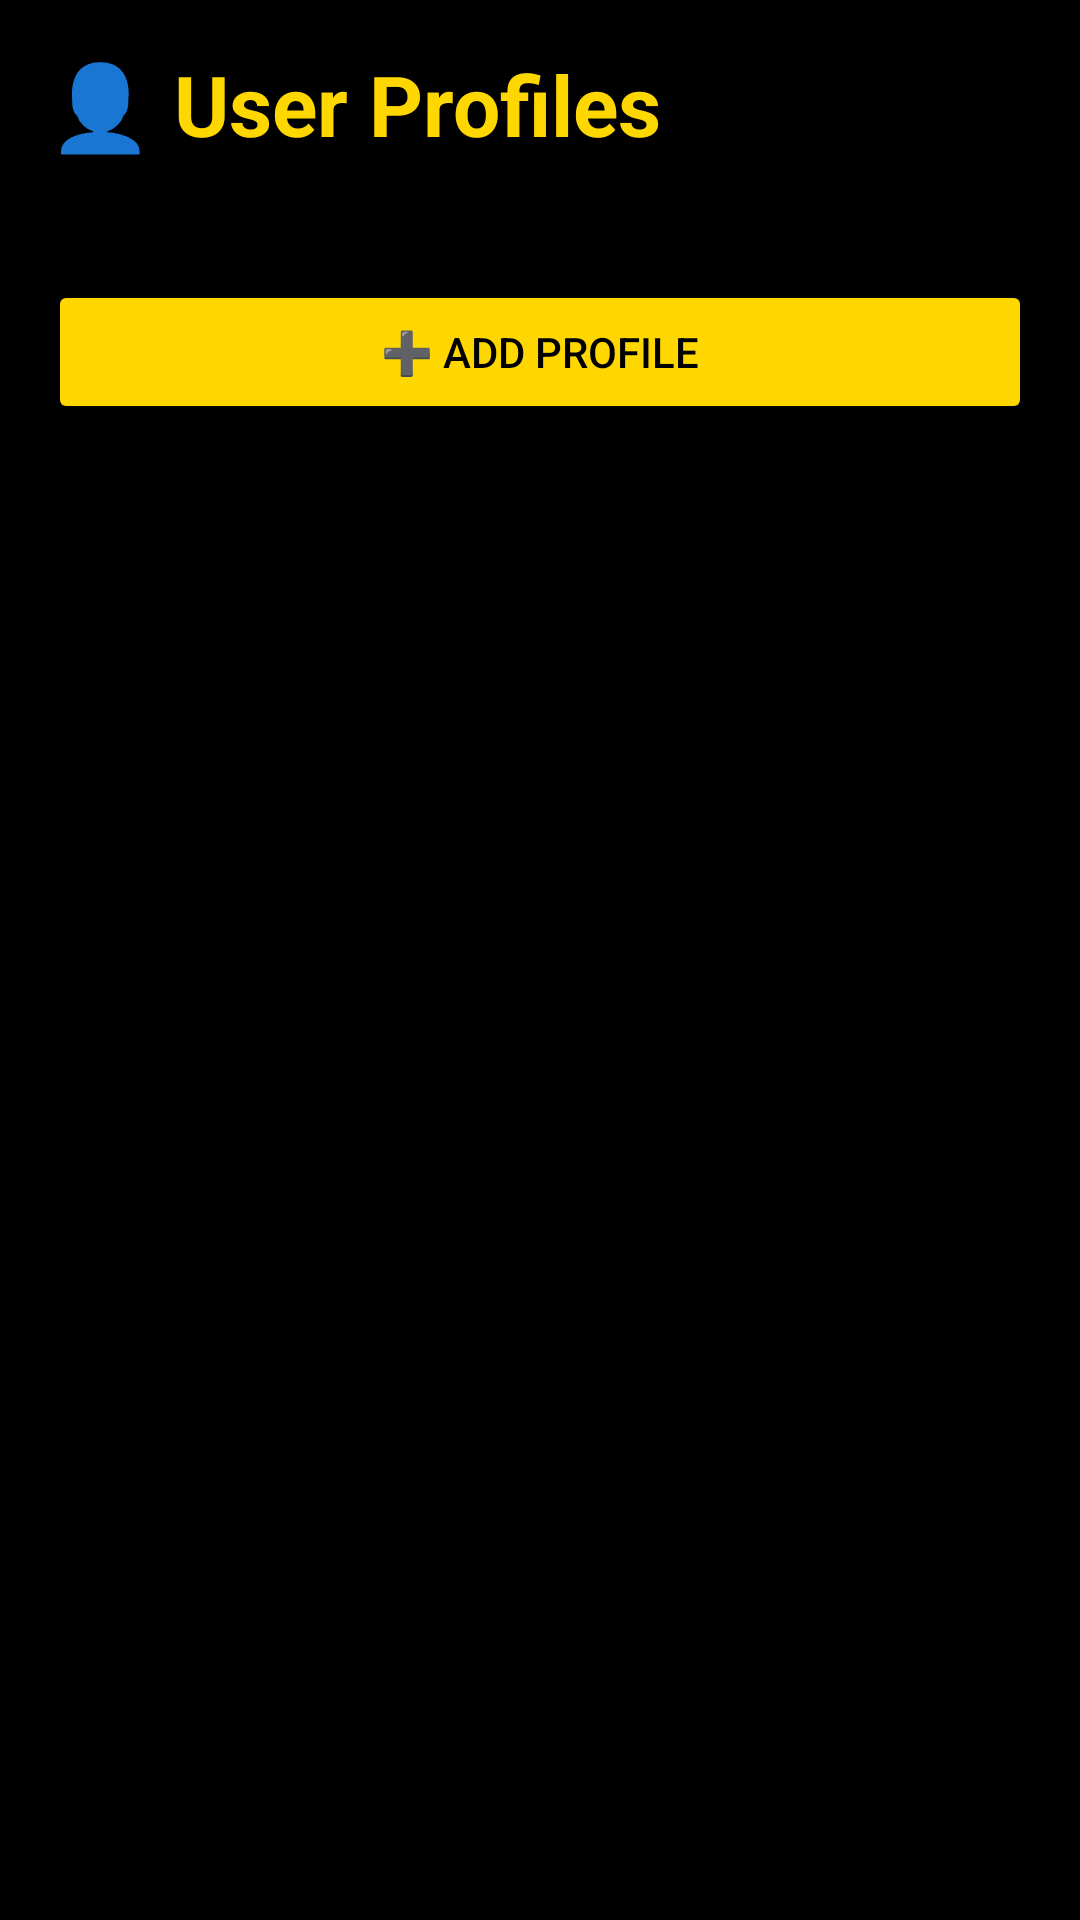

Write the Android layout XML for this screen, with the resource values it uses.
<!-- AndroidManifest.xml: application theme Theme.NammaMela -->
<!-- res/layout/activity_user_profile.xml -->
<?xml version="1.0" encoding="utf-8"?>

<ScrollView xmlns:android="http://schemas.android.com/apk/res/android"
    android:layout_width="match_parent"
    android:layout_height="match_parent"
    android:background="#000000">

    <LinearLayout
        android:layout_width="match_parent"
        android:layout_height="wrap_content"
        android:orientation="vertical"
        android:padding="16dp">

        <TextView
            android:layout_width="wrap_content"
            android:layout_height="wrap_content"
            android:text="👤 User Profiles"
            android:textSize="28sp"
            android:textStyle="bold"
            android:textColor="#FFD700"
            android:layout_marginBottom="20dp"/>

        
        <LinearLayout
            android:id="@+id/profileContainer"
            android:layout_width="match_parent"
            android:layout_height="wrap_content"
            android:orientation="vertical"/>

        <Button
            android:id="@+id/btnAddUser"
            android:layout_width="match_parent"
            android:layout_height="wrap_content"
            android:text="➕ Add Profile"
            android:textColor="#000000"
            android:backgroundTint="#FFD700"
            android:layout_marginTop="20dp"/>

    </LinearLayout>

</ScrollView>
<!-- resources referenced by this layout -->
<resources>
  <style name="Theme.NammaMela" parent="Theme.Material3.DayNight.NoActionBar">
          <item name="colorPrimary">#FFD700</item>
          <item name="colorPrimaryContainer">#FFD700</item>
      </style>
</resources>
